Run: headless pygame with SDL's dummy video driver; simulated clock (each Clock.tick advances the game by its frame time, no real sleeping); random seed 0; keys injected as events and as key.get_pressed() state; mouse plan: one left click at the window centre at the start of phase 2, then a move to the lower-right quarter at the start of phase 3.
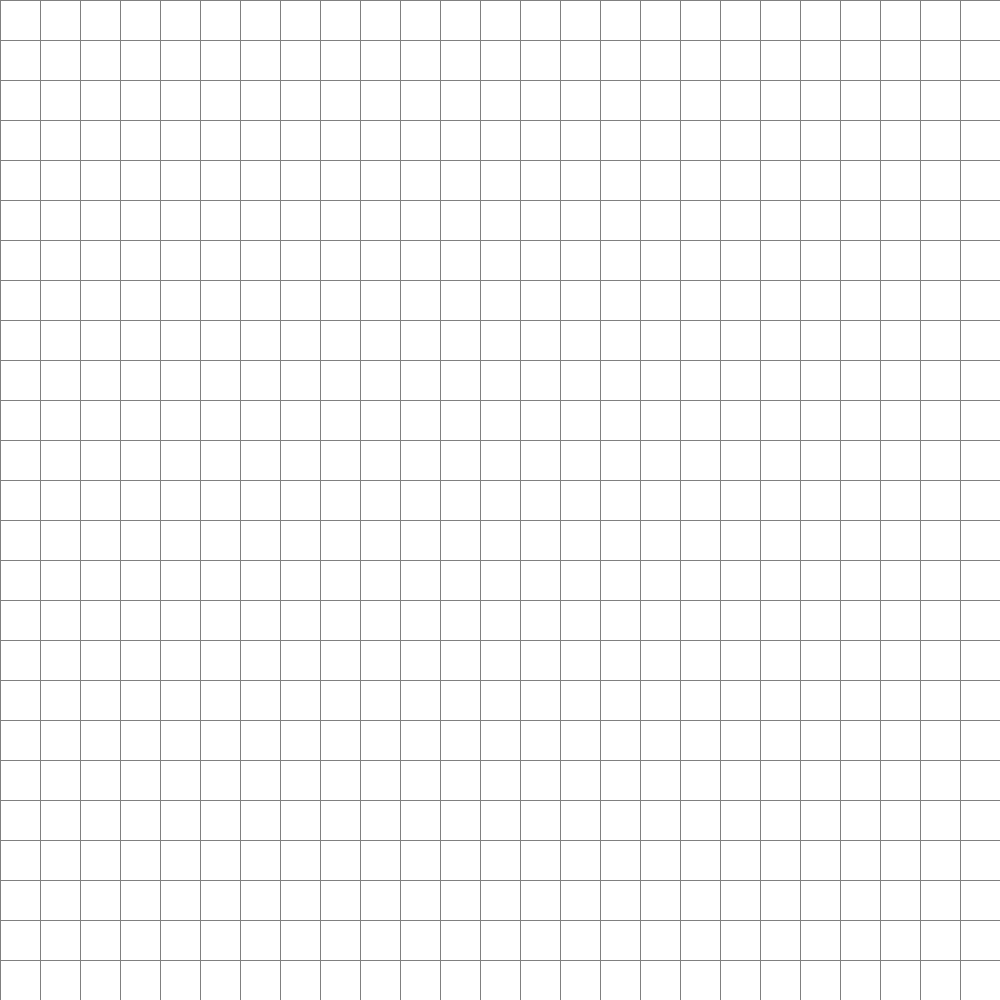
Frame 1 of 4 · flips 1–60 · no input
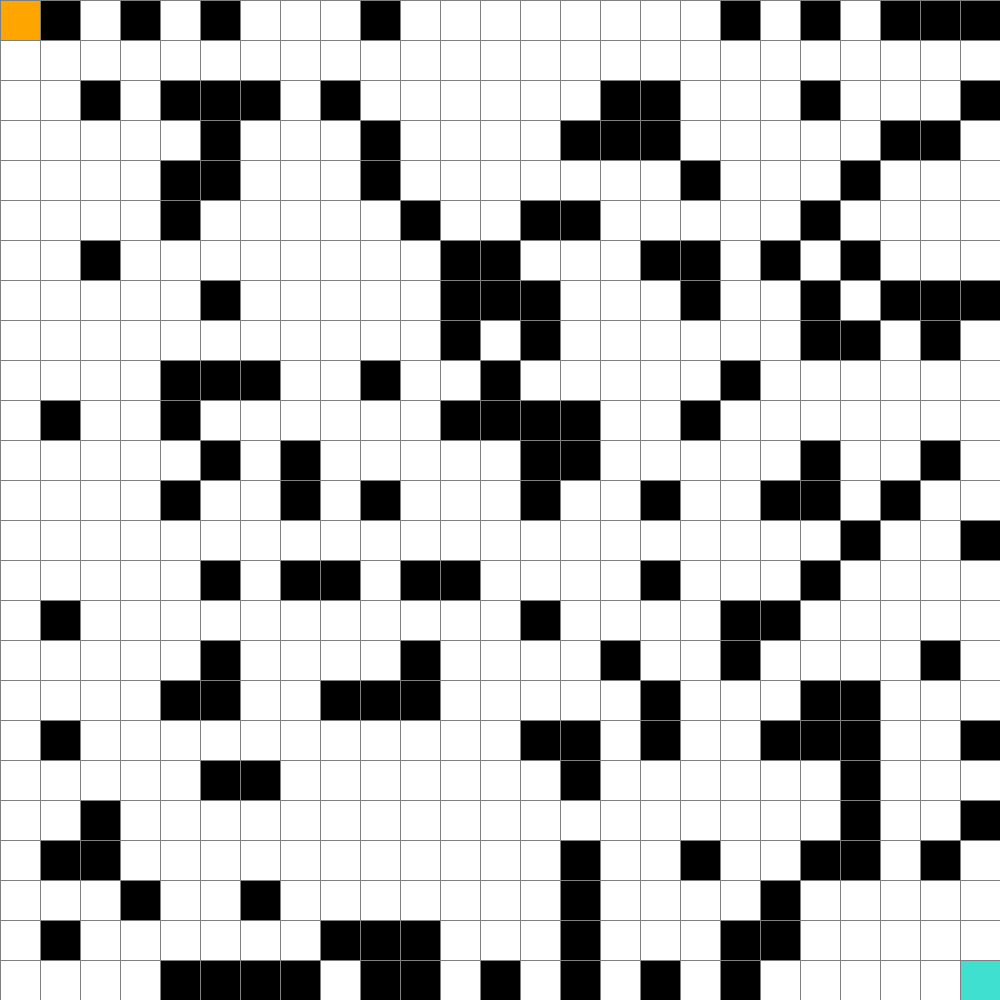
Frame 2 of 4 · flips 61–180 · clicked the window centre · tapped SPACE, RETURN · held RIGHT (→), D
Frame 3 of 4 · flips 181–300 · moved the mouse to the lower-right quarter · held DOWN (↓), S · screen unchanged from frame 2, image omitted
Frame 4 of 4 · flips 301–420 · held LEFT (←), A, UP (↑), W · screen unchanged from frame 3, image omitted

The pygame program that drew these frames:

import pygame
import sys
import math
import random

#Pygame setup
WINDOW_SIZE = 1000
pygame.init()
window = pygame.display.set_mode((WINDOW_SIZE, WINDOW_SIZE));
pygame.display.set_caption("Pathfinding EE experiment")
pygame.display.update();

#Colors
RED = (255, 0, 0) # Closed node
GREEN = (0, 255, 0) # Open node
BLUE = (0, 255, 0) 
YELLOW = (255, 255, 0) # Cell
WHITE = (255, 255, 255)
BLACK = (0, 0, 0) # Barrier node
PURPLE = (128, 0, 128) # Path node
ORANGE = (255, 165 ,0) # Start node
GREY = (128, 128, 128)
TURQUOISE = (64, 224, 208) #End node    

#node class
class Node:
    def __init__(self, col, row, size, total_rows):
        self.col = col
        self.row = row
        self.x = col * size
        self.y = row * size
        self.color = WHITE
        self.neighbors = []
        self.size = size
        self.total_rows = total_rows
        
    #Col = X coordinate
    #Row = Y coordinate
    #returns (y, x)    
    def get_pos(self):
        return self.col, self.row
    
    def is_unvisited(self):
        return self.color == WHITE
    
    def is_closed(self):
        return self.color == RED
    
    def is_open(self):
        return self.color == GREEN
    
    def is_cell(self):
        return self.color == YELLOW
    
    def is_barrier(self):
        return self.color == BLACK
    
    def is_start(self):
        return self.color == ORANGE
    
    def is_end(self):
        return self.color == TURQUOISE
    
    def make_closed(self):
        self.color = RED
    
    def make_open(self):
        self.color = GREEN
        
    def make_cell(self):
        self.color = YELLOW
    
    def make_barrier(self):
        self.color = BLACK
    
    def make_start(self):
        self.color = ORANGE
    
    def make_end(self):
        self.color = TURQUOISE
        
    def make_path(self):
        self.color = PURPLE
    
    def reset(self):
        self.color = WHITE
        
    def get_left_neighbor(self, grid):
        if(self.col-1>=0):
            return grid[self.col-1][self.row]
        
    def get_right_neighbor(self, grid):
        if(self.col+1<=len(grid)-1):
            return grid[self.col+1][self.row]
        
    def get_top_neighbor(self, grid):
        if(self.row-1>=0):
            return grid[self.col][self.row-1]
        
    def get_bottom_neighbor(self, grid):
        if(self.row+1<=len(grid)-1):
            return grid[self.col][self.row+1]  
            
    def get_neighbors(self, grid):
        neighbors = []
        #Left neighbor
        if(self.col-1>=0):
            neighbors.append(grid[self.col-1][self.row])
        #Right neighbor
        if(self.col+1<=len(grid)-1):
            neighbors.append(grid[self.col+1][self.row])
        #Top neighbor
        if(self.row-1>=0):
            neighbors.append(grid[self.col][self.row-1])
        #Bottom neighbor
        if(self.row+1<=len(grid)-1):
            neighbors.append(grid[self.col][self.row+1])    
        
        return neighbors
        
    def draw(self, window):
        pygame.draw.rect(window, self.color, (self.x, self.y, self.size, self.size))
        
def make_grid(grid_size, window_size):
    grid = []
    gap = window_size // grid_size
    for i in range(grid_size):
        grid.append([])
        for j in range(grid_size):
            node = Node(i, j, gap, grid_size)
            grid[i].append(node)
            
    return grid

def draw_grid_lines(window, grid_size, window_size):
    gap = window_size // grid_size
    for i in range(grid_size):
        pygame.draw.line(window, GREY, (0, i * gap), (window_size, i * gap))
        for j in range(grid_size):
            pygame.draw.line(window, GREY, (j * gap, 0), (j * gap, window_size))
    pass
    
def draw(window, grid, grid_size, window_size):
    window.fill(WHITE)
    
    for row in grid:
        for spot in row:
            spot.draw(window)
            
    draw_grid_lines(window, grid_size, window_size)
    pygame.display.update()
    
def randomize_grid(grid, density, start, end):
    grid_size = len(grid)
    
    for row in grid:
        for node in row:
            node.reset()
            if(random.random() < density):
                node.make_barrier()
                
    grid[0][0].make_start()
    grid[grid_size - 1][grid_size - 1].make_end()
            
def get_surrounding_cells(grid, rand_wall):
    s_cells = 0
    #If top wall is cell
    if(rand_wall.get_top_neighbor(grid)):
        if(rand_wall.get_top_neighbor(grid).is_cell()):
            s_cells += 1
    
    #If bottom wall is cell
    if(rand_wall.get_bottom_neighbor(grid)):
        if(rand_wall.get_bottom_neighbor(grid).is_cell()):
            s_cells += 1
        
    #If left wall is cell
    if(rand_wall.get_left_neighbor(grid)):
        if(rand_wall.get_left_neighbor(grid).is_cell()):
            s_cells += 1
        
    #If right wall is cell
    if(rand_wall.get_right_neighbor(grid)):
        if(rand_wall.get_right_neighbor(grid).is_cell()):
            s_cells += 1
        
    return s_cells

def generate_maze(grid, grid_size, start, end):
    start = grid[1][1]
    start.make_cell()
    walls = []
    neighbors = start.get_neighbors(grid)
    for node in neighbors:
        walls.append(node)
        node.make_barrier()    
    
    end = grid[grid_size-1][grid_size-1]
    end.make_end()
    
    while walls:
        
        # for i in range(1):
        #     draw(window, grid, grid_size, WINDOW_SIZE)
        rand_wall = walls[int(random.random()*len(walls))-1]
        
        wall_top = rand_wall.get_top_neighbor(grid)
        wall_bottom = rand_wall.get_bottom_neighbor(grid)
        wall_left = rand_wall.get_left_neighbor(grid)
        wall_right = rand_wall.get_right_neighbor(grid)  
        
        #print(wall_top.get_pos(),wall_bottom.get_pos(),wall_left.get_pos(),wall_right.get_pos())  
        
        if(wall_top):
            #wall_top is unvisited and wall_bottom is cell
            if(wall_top.is_unvisited() and wall_bottom.is_cell()):
                s_cells = get_surrounding_cells(grid, rand_wall)
                if s_cells < 2:
                    rand_wall.make_cell()
                
                    #Cell on right of rand_wall
                    if(wall_right):
                        if(not wall_right.is_cell()):
                            wall_right.make_barrier()
                        if(wall_right not in walls):
                            walls.append(wall_right)
                            
                    #Cell left of rand_wall
                    if(wall_left):
                        if(not wall_left.is_cell()):
                            wall_left.make_barrier()
                        if(wall_left not in walls):
                            walls.append(wall_left)
                            
                    #Cell top of rand_wall
                    if(wall_top):
                        if(not wall_top.is_cell()):
                            wall_top.make_barrier()
                        if(wall_top not in walls):
                            walls.append(wall_top)
                    
                            
                
                walls.remove(rand_wall)
                continue
        if(wall_bottom):
            #wall_bottom is unvisited and wall_top is Cell
            if(wall_bottom.is_unvisited() and wall_top.is_cell()):
                s_cells = get_surrounding_cells(grid, rand_wall)
                if s_cells < 2:
                    rand_wall.make_cell()
                
                    #Cell on right of rand_wall
                    if(wall_right):
                        if(not wall_right.is_cell()):
                            wall_right.make_barrier()
                        if(wall_right not in walls):
                            walls.append(wall_right)
                            
                    #Cell left of rand_wall
                    if(wall_left):
                        if(not wall_left.is_cell()):
                            wall_left.make_barrier()
                        if(wall_left not in walls):
                            walls.append(wall_left)
                            
                    #Cell on bottom of rand_wall
                    if(wall_bottom):
                        if(not wall_bottom.is_cell()):
                            wall_bottom.make_barrier()
                        if(wall_bottom not in walls):
                            walls.append(wall_bottom)
                        
                walls.remove(rand_wall)
                continue
        if(wall_left):
            #wall_left is unvisited and wall_right is Cell
            if(wall_left.is_unvisited() and wall_right.is_cell()):
                s_cells = get_surrounding_cells(grid, rand_wall)
                if s_cells < 2:
                    rand_wall.make_cell()
                    
                    #Cell top of rand_wall
                    if(wall_top):
                        if(not wall_top.is_cell()):
                            wall_top.make_barrier()
                        if(wall_top not in walls):
                            walls.append(wall_top)
                            
                    #Cell on bottom of rand_wall
                    if(wall_bottom):
                        if(not wall_bottom.is_cell()):
                            wall_bottom.make_barrier()
                        if(wall_bottom not in walls):
                            walls.append(wall_bottom)
                            
                    #Cell left of rand_wall
                    if(wall_left):
                        if(not wall_left.is_cell()):
                            wall_left.make_barrier()
                        if(wall_left not in walls):
                            walls.append(wall_left)
            
                walls.remove(rand_wall)
                continue
        if(wall_right):
            #wall_right is unvisited and wall_left is Cell
            if(wall_right.is_unvisited() and wall_left.is_cell()):
                s_cells = get_surrounding_cells(grid, rand_wall)
                if s_cells < 2:
                    rand_wall.make_cell()
                    
                    #Cell top of rand_wall
                    if(wall_top):
                        if(not wall_top.is_cell()):
                            wall_top.make_barrier()
                        if(wall_top not in walls):
                            walls.append(wall_top)
                            
                    #Cell on bottom of rand_wall
                    if(wall_bottom):
                        if(not wall_bottom.is_cell()):
                            wall_bottom.make_barrier()
                        if(wall_bottom not in walls):
                            walls.append(wall_bottom)
                            
                    #Cell on right of rand_wall
                    if(wall_right):
                        if(not wall_right.is_cell()):
                            wall_right.make_barrier()
                        if(wall_right not in walls):
                            walls.append(wall_right)
                
                walls.remove(rand_wall)
                continue
            
        
        
        walls.remove(rand_wall)  
        continue  
    
    make_entrance_exit(grid, grid_size)
    start.make_cell()
    start = grid[0][0]
    start.make_start()
    
    for row in grid:
        for node in row:
            if(node.is_unvisited()):
                node.make_barrier()
                
    for row in grid:
        for node in row:
            if(node.is_cell()):
                node.reset()        
                
    
    print("Generation completed!")
    start.make_start()
    
def make_entrance_exit(grid, grid_size):
    #Entrance
    grid[0][1].make_cell()
    grid[1][0].make_cell()
    grid[1][1].make_cell()
    #Exit
    grid[grid_size-1][grid_size-2].make_cell()
    grid[grid_size-2][grid_size-1].make_cell()
    grid[grid_size-2][grid_size-2].make_cell()
    
def get_clicked_pos(pos, rows, width):
	gap = width // rows
	x, y = pos

	row = y // gap
	col = x // gap

	return col, row

def main(window, window_size):
    ROWS = 25
    grid = make_grid(ROWS, window_size)
    
    start = None
    end = None
    
    run = True
    started = False
    
    while run:
        draw(window, grid, ROWS, window_size)
        for event in pygame.event.get():
            # if pygame.mouse.get_pressed()[0]:
            #     pos = pygame.mouse.get_pos()
            #     col, row = get_clicked_pos(pos, ROWS, WINDOW_SIZE)
            #     node = grid[col][row]
            #     print(node.get_pos())
            if event.type == pygame.KEYDOWN:
                if event.key == pygame.K_SPACE:
                    randomize_grid(grid, 0.25, start, end)
                if event.key == pygame.K_z:
                    for row in grid:
                        for node in row:
                            node.reset()
                    generate_maze(grid, ROWS, start, end)

            if event.type == pygame.QUIT:
                run = False
            if started:
                continue
    pygame.quit()
    
main(window, WINDOW_SIZE)
